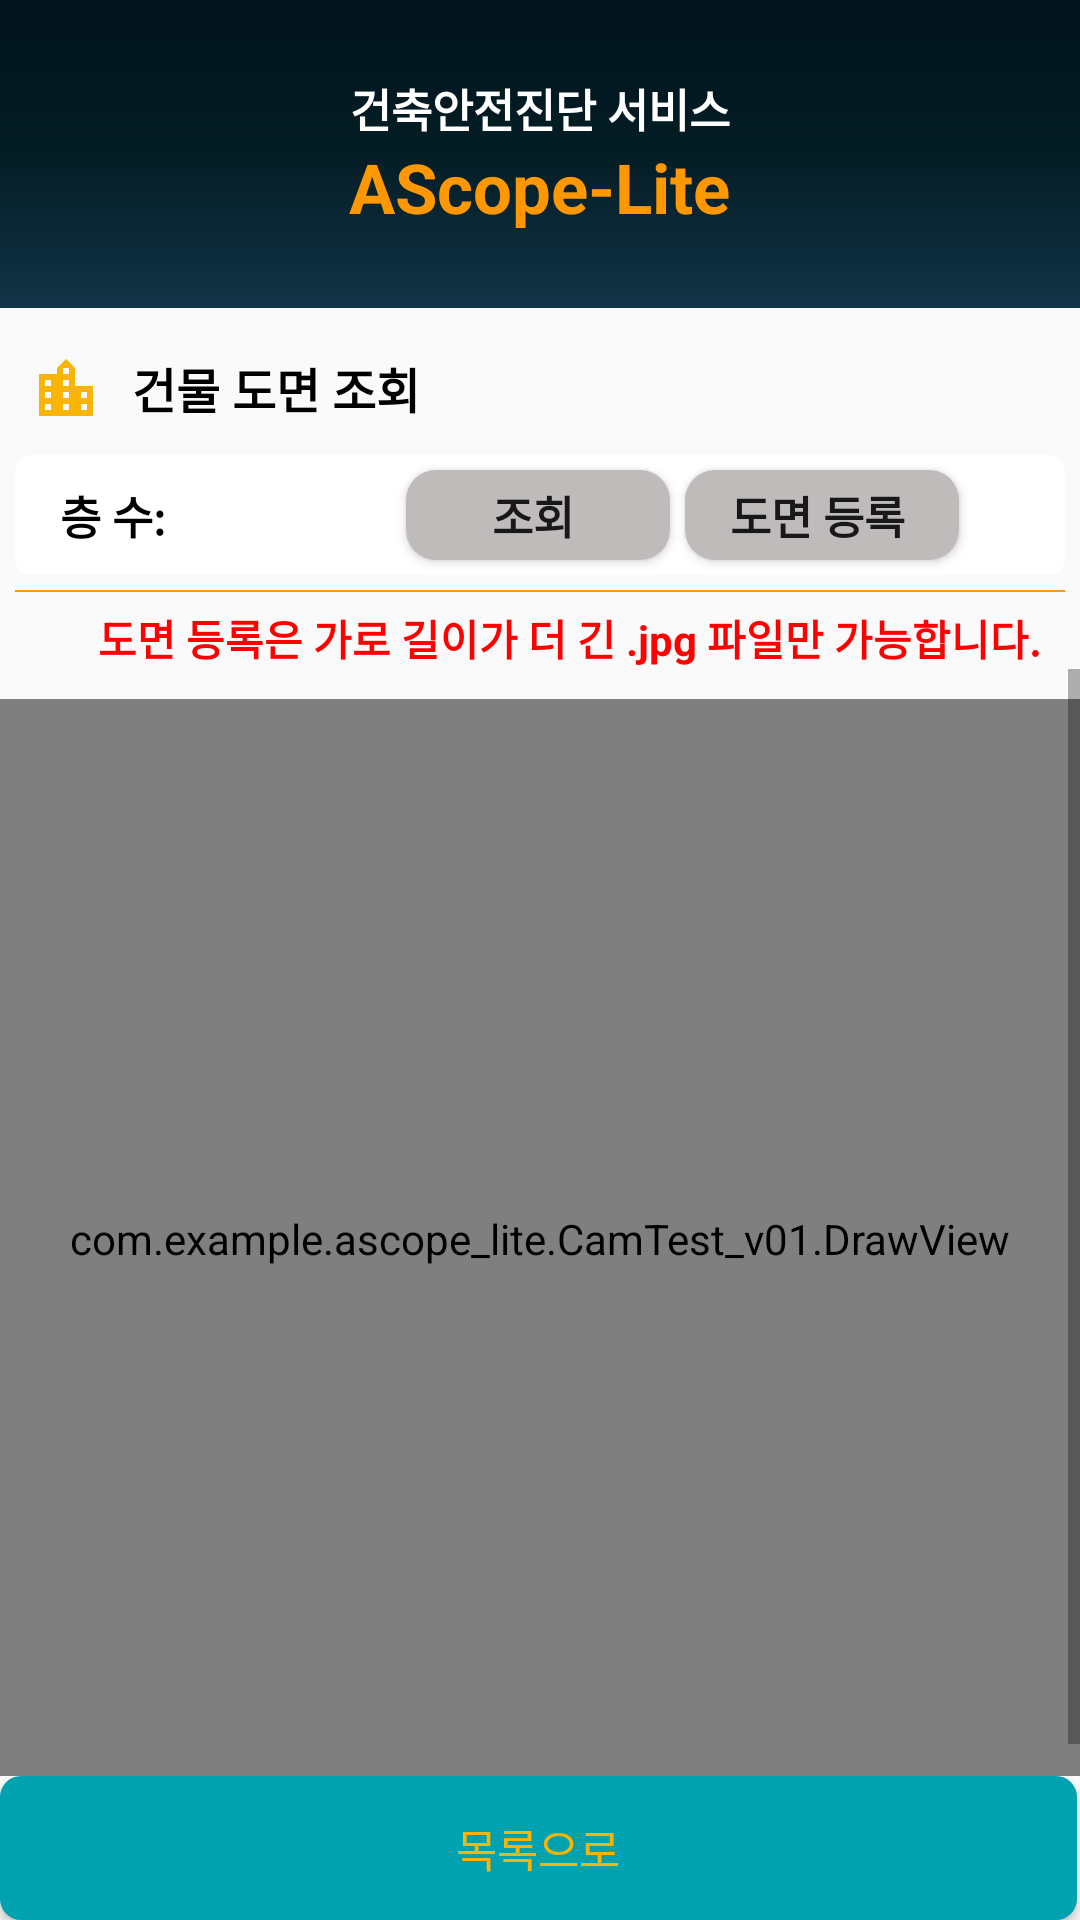

This screen was rendered from an Android layout file. Write that file and the resources it references.
<!-- AndroidManifest.xml: application theme Theme.AppCompat.Light.NoActionBar -->
<!-- res/layout/activity_planningview.xml -->
<?xml version="1.0" encoding="utf-8"?>
<LinearLayout xmlns:android="http://schemas.android.com/apk/res/android"
    xmlns:app="http://schemas.android.com/apk/res-auto"
    xmlns:tools="http://schemas.android.com/tools"
    android:layout_width="match_parent"
    android:layout_height="match_parent"
    android:orientation="vertical">

    <LinearLayout
        android:id="@+id/_Title_logo"
        android:layout_width="match_parent"
        android:layout_height="wrap_content"
        android:background="@drawable/main_color_gradient"
        android:orientation="vertical">

        <TextView
            android:layout_width="wrap_content"
            android:layout_height="wrap_content"
            android:layout_gravity="center"
            android:layout_marginTop="25dp"
            android:text="건축안전진단 서비스"
            android:textColor="#ffffff"
            android:textSize="15sp"
            android:textStyle="bold"
            tools:ignore="HardcodedText" />

        <TextView
            android:layout_width="wrap_content"
            android:layout_height="wrap_content"
            android:layout_gravity="center"
            android:layout_marginBottom="25dp"
            android:text="AScope-Lite"
            android:textColor="#FF9800"
            android:textSize="23sp"
            android:textStyle="bold"
            tools:ignore="HardcodedText" />
    </LinearLayout>


    <LinearLayout
        android:id="@+id/linearLayout"
        android:layout_width="wrap_content"
        android:layout_height="wrap_content"
        android:orientation="vertical">

        <LinearLayout
            android:layout_width="match_parent"
            android:layout_height="wrap_content"
            android:orientation="vertical">

            <LinearLayout
                android:layout_width="match_parent"
                android:layout_height="wrap_content"
                android:orientation="horizontal">

                <LinearLayout
                    android:layout_width="match_parent"
                    android:layout_height="match_parent"
                    android:orientation="vertical">

                    <TextView
                        android:id="@+id/tv_planningView"
                        android:layout_width="wrap_content"
                        android:layout_height="24dp"
                        android:layout_marginStart="10dp"
                        android:layout_marginTop="15dp"
                        android:layout_marginBottom="10dp"
                        android:drawablePadding="10dp"
                        android:text="건물 도면 조회"
                        android:textColor="#000000"
                        android:textSize="16sp"
                        android:textStyle="bold"
                        app:drawableStartCompat="@drawable/ic_location_city_black_24dp"
                        tools:ignore="HardcodedText" />

                </LinearLayout>

            </LinearLayout>

            <LinearLayout
                android:layout_width="match_parent"
                android:layout_height="wrap_content"
                android:layout_marginStart="5dp"
                android:layout_marginEnd="5dp"
                android:background="@drawable/circle_box_color"
                android:orientation="horizontal">

                <TextView
                    android:layout_width="wrap_content"
                    android:layout_height="wrap_content"
                    android:layout_gravity="center"
                    android:layout_marginStart="15dp"
                    android:text="층 수:"
                    android:textColor="#000000"
                    android:textSize="15sp"
                    android:textStyle="bold"
                    tools:ignore="HardcodedText" />

                <Spinner
                    android:id="@+id/sp_plan_name"
                    android:layout_width="70dp"
                    android:layout_height="wrap_content"
                    android:layout_gravity="center"
                    android:layout_marginStart="5dp"
                    android:layout_marginTop="6dp"
                    android:layout_marginBottom="5dp"
                    android:background="@drawable/spinner_border" />

                <Button
                    android:id="@+id/btn_search"
                    android:layout_width="wrap_content"
                    android:layout_height="30dp"
                    android:layout_gravity="center"
                    android:layout_marginStart="5dp"
                    android:layout_marginTop="5dp"
                    android:layout_marginBottom="5dp"
                    android:background="@drawable/button_planlist"
                    android:text="조회"
                    android:textSize="15sp"
                    android:textStyle="bold"
                    tools:ignore="HardcodedText" />

                <Button
                    android:id="@+id/btn_input"
                    android:layout_width="wrap_content"
                    android:layout_height="30dp"
                    android:layout_gravity="center"
                    android:layout_marginStart="5dp"
                    android:layout_marginTop="5dp"
                    android:layout_marginBottom="5dp"
                    android:background="@drawable/button_planlist"
                    android:text="도면 등록"
                    android:textSize="15sp"
                    android:textStyle="bold"
                    tools:ignore="HardcodedText" />

            </LinearLayout>

            <View
                android:layout_width="match_parent"
                android:layout_height="0.7dp"
                android:layout_margin="5dp"
                android:background="#FF9800" />

        </LinearLayout>

    </LinearLayout>

    <TextView
        android:layout_width="wrap_content"
        android:layout_height="wrap_content"
        android:layout_gravity="center"
        android:layout_marginStart="10dp"
        android:drawablePadding="10dp"
        android:text="도면 등록은 가로 길이가 더 긴 .jpg 파일만 가능합니다."
        android:textColor="#FF0000"
        android:textSize="14sp"
        android:textStyle="bold"
        tools:ignore="HardcodedText" />

    <ScrollView
        android:id="@+id/scrollView"
        android:layout_width="match_parent"
        android:layout_height="0dp"
        android:layout_weight="1">

        <LinearLayout
            android:layout_width="match_parent"
            android:layout_height="wrap_content"
            android:orientation="vertical">

            <com.example.ascope_lite.CamTest_v01.DrawView
                android:id="@+id/graphicsView"
                android:layout_width="1080px"
                android:layout_height="1080px"
                android:layout_gravity="center"
                android:layout_margin="10dp" />
        </LinearLayout>

    </ScrollView>

    <LinearLayout
        android:layout_width="match_parent"
        android:layout_height="wrap_content"
        android:orientation="horizontal">

        <Button
            android:id="@+id/btn_back_content"
            android:layout_width="0dp"
            android:layout_height="wrap_content"
            android:layout_marginEnd="1dp"
            android:layout_weight="1"
            android:background="@drawable/button_ok"
            android:text="목록으로"
            android:textColor="#FAB504"
            android:textSize="15sp"
            tools:ignore="ButtonStyle,HardcodedText,NestedWeights" />

    </LinearLayout>
</LinearLayout>
<!-- resources referenced by this layout -->
<resources>
  <!-- drawable button_ok (drawable) -->
  <?xml version="1.0" encoding="utf-8"?>
  <selector xmlns:android="http://schemas.android.com/apk/res/android">
  
      <item>
          <shape>
              <padding
                  android:bottom="5dp"
                  android:left="20dp"
                  android:right="20dp"
                  android:top="5dp" />
              <corners
                  android:bottomLeftRadius="7dp"
                  android:bottomRightRadius="7dp"
                  android:topLeftRadius="7dp"
                  android:topRightRadius="7dp" />
              <solid android:color="#00A2B0" />
          </shape>
      </item>
  
  
  </selector>
  <!-- drawable circle_box_color (drawable) -->
  <?xml version="1.0" encoding="utf-8"?>
  <shape xmlns:android="http://schemas.android.com/apk/res/android"
      android:padding="10dp"
      android:shape="rectangle" >
      <solid android:color="#ffffff" />
      <corners
          android:bottomLeftRadius="6dp"
          android:bottomRightRadius="6dp"
          android:topLeftRadius="6dp"
          android:topRightRadius="6dp" />
  
  
  
  </shape>
  <!-- drawable ic_location_city_black_24dp (drawable-v24) -->
  <vector xmlns:android="http://schemas.android.com/apk/res/android"
      android:width="24dp"
      android:height="24dp"
      android:tint="#FAB504"
      android:viewportWidth="24.0"
      android:viewportHeight="24.0">
      <path
          android:fillColor="#FF000000"
          android:pathData="M15,11L15,5l-3,-3 -3,3v2L3,7v14h18L21,11h-6zM7,19L5,19v-2h2v2zM7,15L5,15v-2h2v2zM7,11L5,11L5,9h2v2zM13,19h-2v-2h2v2zM13,15h-2v-2h2v2zM13,11h-2L11,9h2v2zM13,7h-2L11,5h2v2zM19,19h-2v-2h2v2zM19,15h-2v-2h2v2z" />
  </vector>
  <!-- drawable main_color_gradient (drawable-v24) -->
  <?xml version="1.0" encoding="utf-8"?>
  <shape xmlns:android="http://schemas.android.com/apk/res/android">
  
  <gradient
      android:startColor="#113447"
      android:centerColor="#041D25"
      android:endColor="#01131C"
      android:angle="90"
      android:centerY="0.5"/>
  
  </shape>
  <!-- drawable spinner_border (drawable) -->
  <?xml version="1.0" encoding="utf-8"?>
  <selector xmlns:android="http://schemas.android.com/apk/res/android">
      <item>
          <layer-list>
              <item>
                  <shape android:shape="rectangle">
                      <stroke android:width="0.6dp" android:color="#000000" />
  
                  </shape>
              </item>
              <item android:drawable="@drawable/ic_arrow_down" android:gravity="end"/>
  
          </layer-list>
      </item>
  </selector>
</resources>
